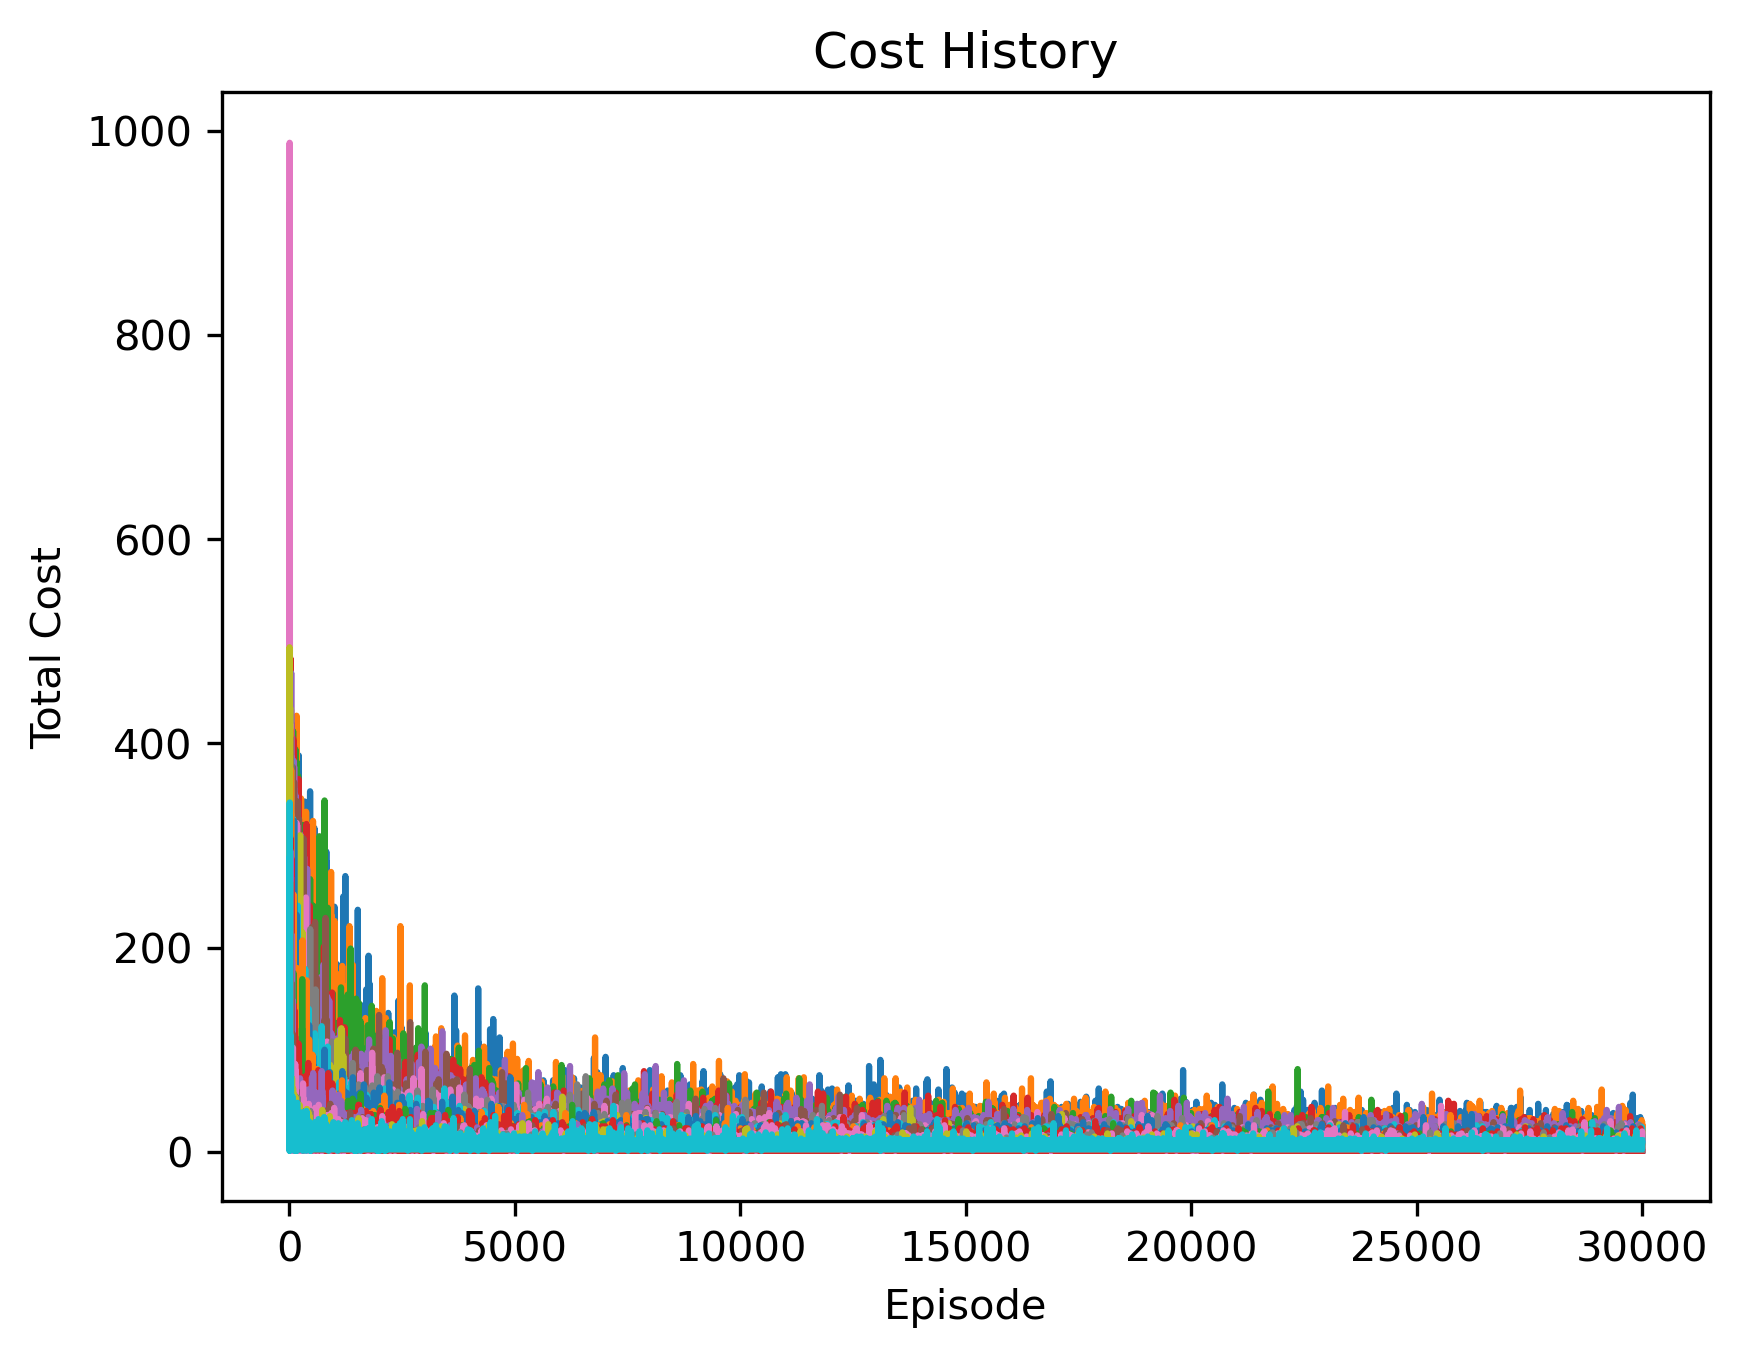

The table this chart was drawn from, first rows:
cost, episode
129, 0
1, 1
82, 2
101, 3
130, 4
342, 5
24, 6
78, 7
1, 8
289, 9
37, 10
67, 11
27, 12
65, 13
19, 14
28, 15
9, 16
15, 17
42, 18
48, 19
80, 20
28, 21
92, 22
88, 23
24, 24
25, 25
51, 26
5, 27
13, 28
114, 29
35, 30
5, 31
32, 32
23, 33
106, 34
49, 35
26, 36
26, 37
49, 38
52, 39
13, 40
15, 41
33, 42
23, 43
9, 44
54, 45
21, 46
17, 47
29, 48
28, 49
15, 50
3, 51
5, 52
11, 53
11, 54
9, 55
28, 56
23, 57
35, 58
19, 59
... 29,941 more rows
